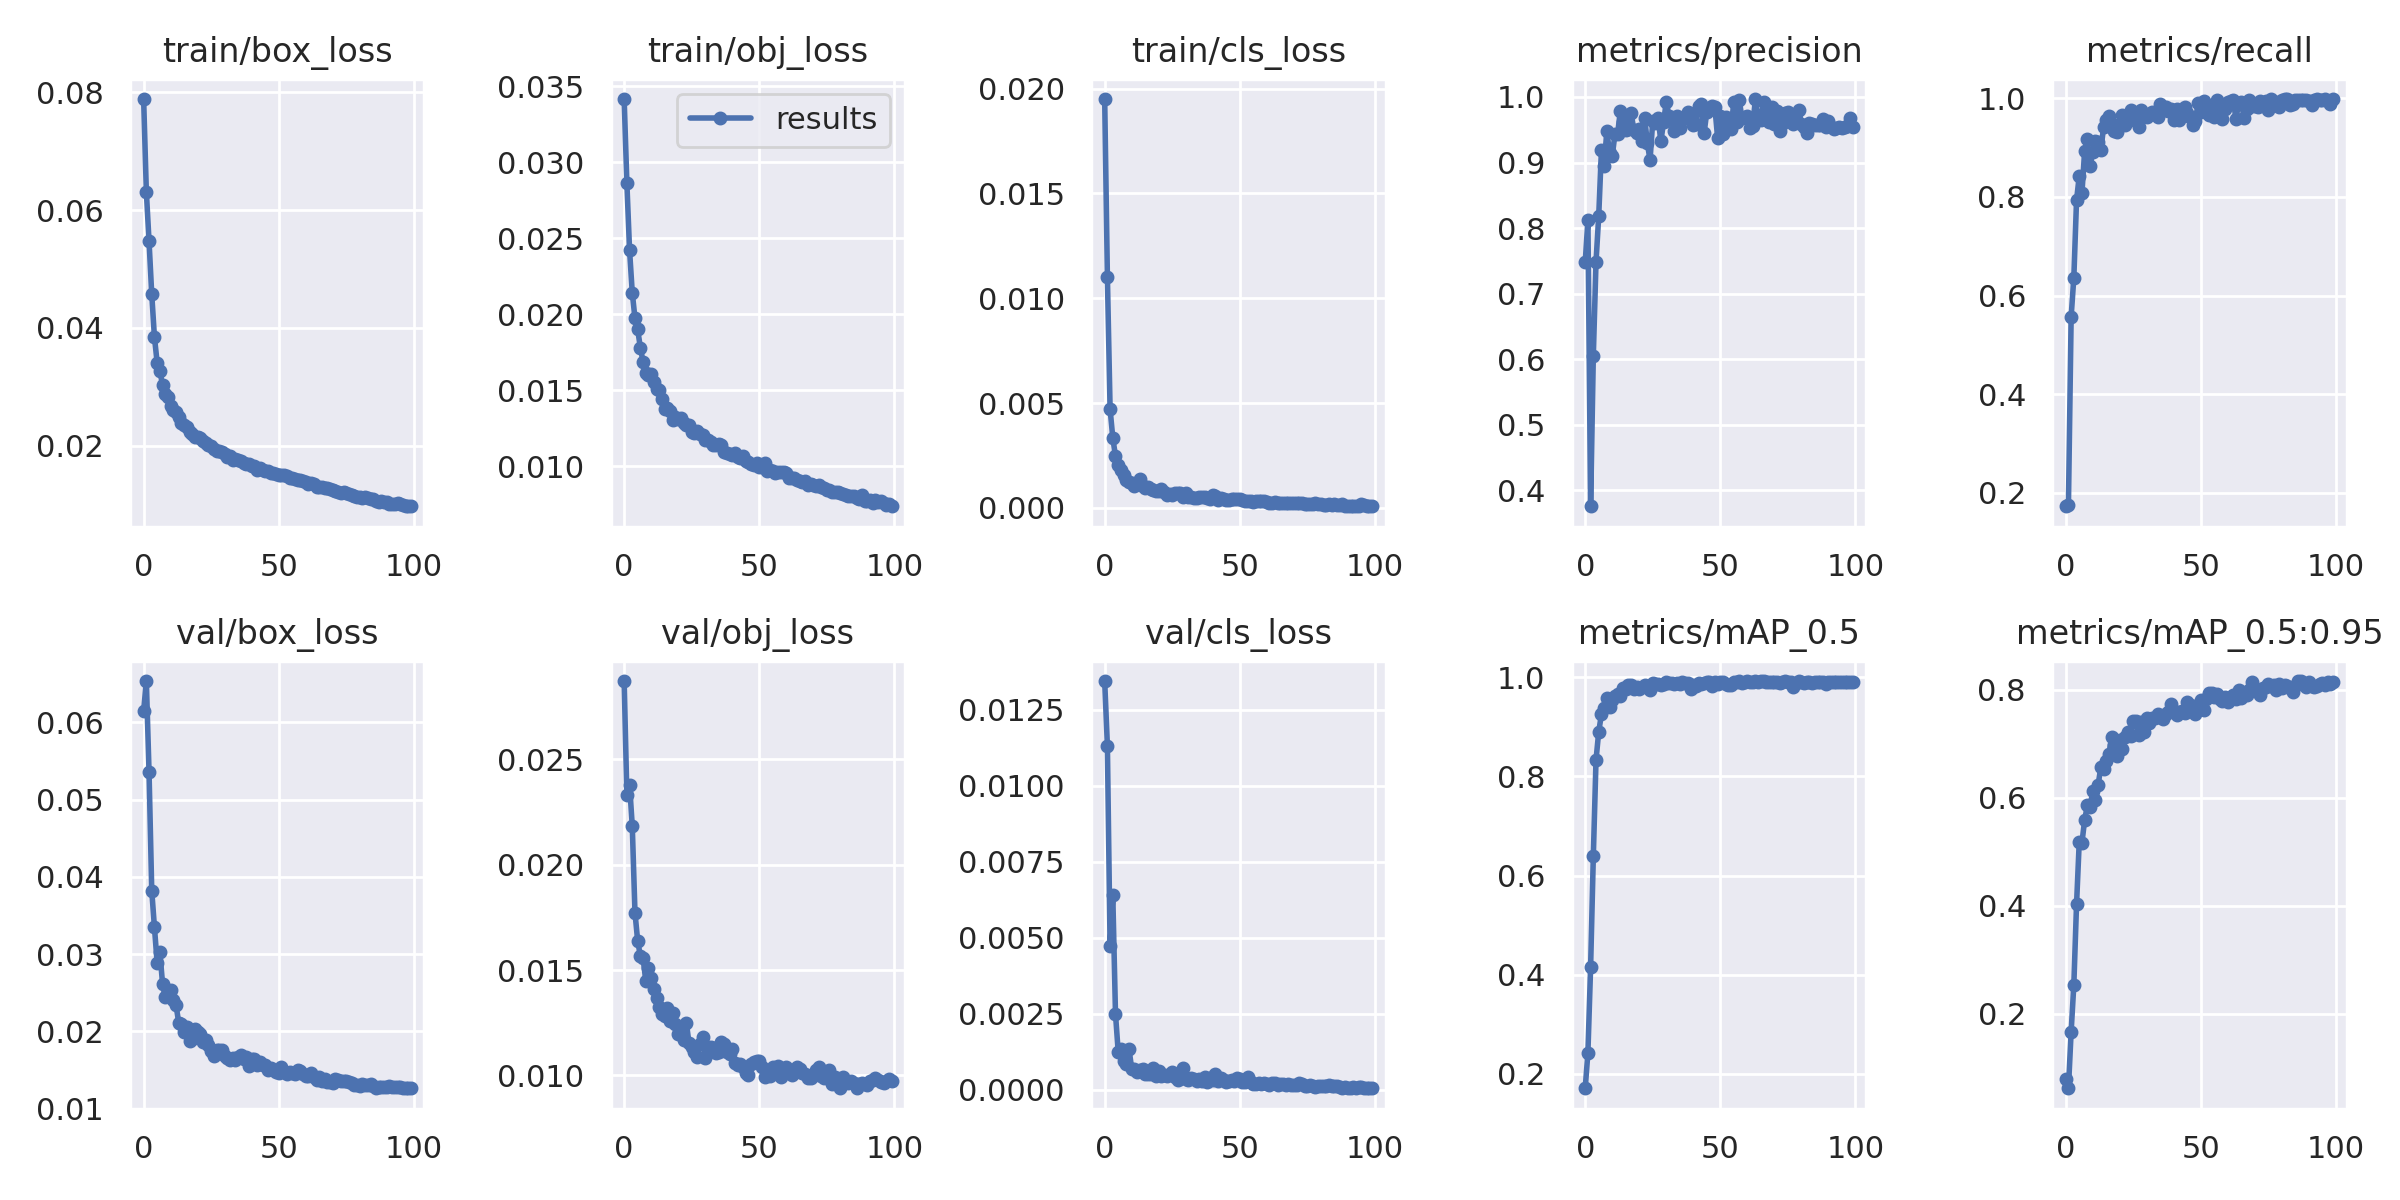

Data behind this chart, as committed beside it:
epoch, train/box_loss, train/obj_loss, train/cls_loss, metrics/precision, metrics/recall, metrics/mAP_0.5, metrics/mAP_0.5:0.95, val/box_loss, val/obj_loss, val/cls_loss, x/lr0, x/lr1, x/lr2
0, 0.07885, 0.03415, 0.0195, 0.7477, 0.1725, 0.1704, 0.0792, 0.06147, 0.02872, 0.01344, 0.003299, 0.003299, 0.07031
1, 0.06315, 0.02864, 0.01102, 0.8127, 0.1754, 0.2423, 0.06178, 0.06537, 0.0233, 0.01131, 0.006567, 0.006567, 0.04024
2, 0.0547, 0.02421, 0.004709, 0.3759, 0.5569, 0.4155, 0.1665, 0.05358, 0.0238, 0.00472, 0.009768, 0.009768, 0.01011
3, 0.04572, 0.02142, 0.003339, 0.6055, 0.6365, 0.6388, 0.2537, 0.03822, 0.02184, 0.006397, 0.009703, 0.009703, 0.009703
4, 0.03844, 0.01974, 0.002463, 0.7486, 0.7934, 0.8335, 0.4024, 0.03348, 0.01773, 0.002493, 0.009703, 0.009703, 0.009703
5, 0.03411, 0.01901, 0.002056, 0.8186, 0.8424, 0.8902, 0.5183, 0.02891, 0.01638, 0.00126, 0.009604, 0.009604, 0.009604
6, 0.03273, 0.0178, 0.001783, 0.9186, 0.8075, 0.9254, 0.5165, 0.03024, 0.01567, 0.001361, 0.009505, 0.009505, 0.009505
7, 0.03029, 0.01688, 0.001591, 0.8945, 0.8938, 0.9378, 0.5585, 0.0262, 0.01557, 0.0009537, 0.009406, 0.009406, 0.009406
8, 0.02877, 0.01617, 0.001329, 0.9481, 0.917, 0.959, 0.5857, 0.02449, 0.01449, 0.0008389, 0.009307, 0.009307, 0.009307
9, 0.02829, 0.016, 0.001234, 0.9145, 0.8622, 0.9413, 0.5826, 0.02529, 0.01511, 0.001341, 0.009208, 0.009208, 0.009208
10, 0.02675, 0.01607, 0.001192, 0.9099, 0.891, 0.9547, 0.612, 0.02533, 0.01461, 0.0007025, 0.009109, 0.009109, 0.009109
11, 0.02613, 0.01555, 0.001042, 0.943, 0.9142, 0.9623, 0.5954, 0.02411, 0.01412, 0.0006802, 0.00901, 0.00901, 0.00901
12, 0.02573, 0.01511, 0.001133, 0.9441, 0.9107, 0.9672, 0.624, 0.02338, 0.01366, 0.0005849, 0.008911, 0.008911, 0.008911
13, 0.0249, 0.01501, 0.00139, 0.9784, 0.8947, 0.9615, 0.6569, 0.02109, 0.01325, 0.0006626, 0.008812, 0.008812, 0.008812
14, 0.02381, 0.01446, 0.001028, 0.9621, 0.9411, 0.9788, 0.6534, 0.02094, 0.01292, 0.0006734, 0.008713, 0.008713, 0.008713
15, 0.02344, 0.0138, 0.0009256, 0.9499, 0.956, 0.9767, 0.6675, 0.01998, 0.01284, 0.0005375, 0.008614, 0.008614, 0.008614
16, 0.02314, 0.01385, 0.0009995, 0.9506, 0.9644, 0.9837, 0.6814, 0.02053, 0.0132, 0.0005343, 0.008515, 0.008515, 0.008515
17, 0.02234, 0.01367, 0.0008822, 0.975, 0.9478, 0.9847, 0.7125, 0.0188, 0.01259, 0.0005187, 0.008416, 0.008416, 0.008416
18, 0.02195, 0.01307, 0.0008537, 0.95, 0.9328, 0.9772, 0.6985, 0.019, 0.01298, 0.0007341, 0.008317, 0.008317, 0.008317
19, 0.02141, 0.01325, 0.000789, 0.9457, 0.9315, 0.9803, 0.677, 0.02033, 0.01246, 0.0004602, 0.008218, 0.008218, 0.008218
20, 0.0214, 0.01314, 0.0008025, 0.9504, 0.947, 0.9761, 0.7064, 0.01996, 0.01196, 0.0006105, 0.008119, 0.008119, 0.008119
21, 0.02131, 0.01315, 0.000891, 0.9324, 0.9656, 0.981, 0.6895, 0.01972, 0.01203, 0.0004451, 0.00802, 0.00802, 0.00802
22, 0.0208, 0.01286, 0.0007447, 0.9684, 0.946, 0.984, 0.7123, 0.01856, 0.01167, 0.0005033, 0.007921, 0.007921, 0.007921
23, 0.02049, 0.01271, 0.0006112, 0.9295, 0.9549, 0.9797, 0.721, 0.01884, 0.01251, 0.0004456, 0.007822, 0.007822, 0.007822
24, 0.02021, 0.01274, 0.0006393, 0.9036, 0.9762, 0.9744, 0.7138, 0.01818, 0.01153, 0.0005211, 0.007723, 0.007723, 0.007723
25, 0.02001, 0.01227, 0.0005929, 0.9639, 0.9626, 0.9882, 0.7425, 0.01744, 0.01135, 0.0005885, 0.007624, 0.007624, 0.007624
26, 0.01946, 0.01221, 0.0007223, 0.9598, 0.9614, 0.9858, 0.7429, 0.01681, 0.01112, 0.0004387, 0.007525, 0.007525, 0.007525
27, 0.01915, 0.01233, 0.0006888, 0.9677, 0.9425, 0.9869, 0.7167, 0.01765, 0.01087, 0.0003263, 0.007426, 0.007426, 0.007426
28, 0.01914, 0.01212, 0.0006953, 0.9323, 0.9761, 0.9845, 0.7399, 0.01762, 0.01148, 0.0004032, 0.007327, 0.007327, 0.007327
29, 0.01893, 0.01206, 0.0005165, 0.9613, 0.9645, 0.9867, 0.7222, 0.01761, 0.01182, 0.0007204, 0.007228, 0.007228, 0.007228
30, 0.01856, 0.01174, 0.0006966, 0.9926, 0.9618, 0.9905, 0.7477, 0.01677, 0.01082, 0.0003659, 0.007129, 0.007129, 0.007129
31, 0.01809, 0.01172, 0.0005256, 0.9713, 0.9691, 0.9878, 0.7385, 0.01651, 0.01134, 0.0003418, 0.00703, 0.00703, 0.00703
32, 0.01824, 0.0116, 0.0005021, 0.9657, 0.9719, 0.9881, 0.748, 0.01631, 0.01134, 0.0003831, 0.006931, 0.006931, 0.006931
33, 0.01754, 0.01144, 0.0004695, 0.9485, 0.9683, 0.9876, 0.7471, 0.01659, 0.01128, 0.0003629, 0.006832, 0.006832, 0.006832
34, 0.0177, 0.01143, 0.0004794, 0.9714, 0.9626, 0.9887, 0.7554, 0.01635, 0.01106, 0.0002993, 0.006733, 0.006733, 0.006733
35, 0.01756, 0.01147, 0.0005165, 0.9526, 0.9878, 0.9873, 0.7499, 0.01674, 0.0111, 0.0003756, 0.006634, 0.006634, 0.006634
36, 0.01741, 0.01139, 0.000511, 0.9673, 0.9755, 0.9901, 0.7451, 0.017, 0.01159, 0.0003021, 0.006535, 0.006535, 0.006535
37, 0.01716, 0.01097, 0.0005181, 0.9685, 0.982, 0.9891, 0.7554, 0.01639, 0.01149, 0.0004248, 0.006436, 0.006436, 0.006436
38, 0.01693, 0.01091, 0.0004839, 0.9775, 0.9747, 0.9895, 0.7587, 0.01664, 0.01109, 0.0002659, 0.006337, 0.006337, 0.006337
39, 0.01684, 0.01083, 0.0004413, 0.9644, 0.9777, 0.9765, 0.7743, 0.01547, 0.01102, 0.000395, 0.006238, 0.006238, 0.006238
40, 0.01658, 0.01075, 0.0005986, 0.9571, 0.9553, 0.9849, 0.7582, 0.01642, 0.01125, 0.0003109, 0.006139, 0.006139, 0.006139
41, 0.0166, 0.01087, 0.0005616, 0.9594, 0.9776, 0.9818, 0.7535, 0.01641, 0.01061, 0.0005313, 0.00604, 0.00604, 0.00604
42, 0.01596, 0.01065, 0.0003697, 0.9861, 0.9561, 0.9886, 0.7592, 0.01569, 0.0105, 0.0002862, 0.005941, 0.005941, 0.005941
43, 0.01622, 0.01054, 0.0004531, 0.9894, 0.9777, 0.9857, 0.7608, 0.01597, 0.01055, 0.0004074, 0.005842, 0.005842, 0.005842
44, 0.01585, 0.0107, 0.0004372, 0.9446, 0.9819, 0.989, 0.7576, 0.01561, 0.01041, 0.0003323, 0.005743, 0.005743, 0.005743
45, 0.01579, 0.01038, 0.0003981, 0.9772, 0.9699, 0.9909, 0.7773, 0.01559, 0.01012, 0.0002511, 0.005644, 0.005644, 0.005644
46, 0.01566, 0.01031, 0.0003824, 0.9829, 0.9626, 0.9916, 0.7715, 0.015, 0.01004, 0.0002832, 0.005545, 0.005545, 0.005545
47, 0.01538, 0.01018, 0.0004161, 0.9858, 0.9467, 0.9821, 0.7703, 0.0152, 0.01055, 0.0003212, 0.005446, 0.005446, 0.005446
48, 0.01534, 0.01008, 0.0004294, 0.9842, 0.9538, 0.99, 0.7551, 0.01494, 0.01066, 0.0002783, 0.005347, 0.005347, 0.005347
49, 0.01528, 0.01022, 0.0004343, 0.9381, 0.9909, 0.9874, 0.7696, 0.0147, 0.01068, 0.0004017, 0.005248, 0.005248, 0.005248
50, 0.01508, 0.009967, 0.0004104, 0.9706, 0.9713, 0.9905, 0.781, 0.01464, 0.0107, 0.0003539, 0.005149, 0.005149, 0.005149
51, 0.01503, 0.009975, 0.000377, 0.9434, 0.9955, 0.9902, 0.7621, 0.01537, 0.01039, 0.0002767, 0.00505, 0.00505, 0.00505
52, 0.01496, 0.01024, 0.0003472, 0.9699, 0.9714, 0.9872, 0.7823, 0.01468, 0.009943, 0.0002696, 0.004951, 0.004951, 0.004951
53, 0.01481, 0.009718, 0.000334, 0.954, 0.9657, 0.984, 0.7941, 0.01452, 0.01004, 0.0004226, 0.004852, 0.004852, 0.004852
54, 0.01455, 0.009762, 0.0003219, 0.9505, 0.9849, 0.9838, 0.7939, 0.01469, 0.009988, 0.000257, 0.004753, 0.004753, 0.004753
55, 0.01446, 0.009697, 0.0002627, 0.9926, 0.9627, 0.9917, 0.7863, 0.01461, 0.01042, 0.0002038, 0.004654, 0.004654, 0.004654
56, 0.01429, 0.009594, 0.0003039, 0.9616, 0.9956, 0.9916, 0.7923, 0.01451, 0.01025, 0.0001891, 0.004555, 0.004555, 0.004555
57, 0.0142, 0.009602, 0.0003256, 0.9955, 0.9733, 0.9919, 0.7834, 0.01495, 0.01044, 0.000242, 0.004456, 0.004456, 0.004456
58, 0.01419, 0.009652, 0.00032, 0.9682, 0.9582, 0.9891, 0.7784, 0.01493, 0.009926, 0.0002081, 0.004357, 0.004357, 0.004357
59, 0.01402, 0.009632, 0.0003173, 0.9694, 0.9776, 0.9912, 0.7855, 0.0145, 0.01011, 0.0002248, 0.004258, 0.004258, 0.004258
... 40 more rows
